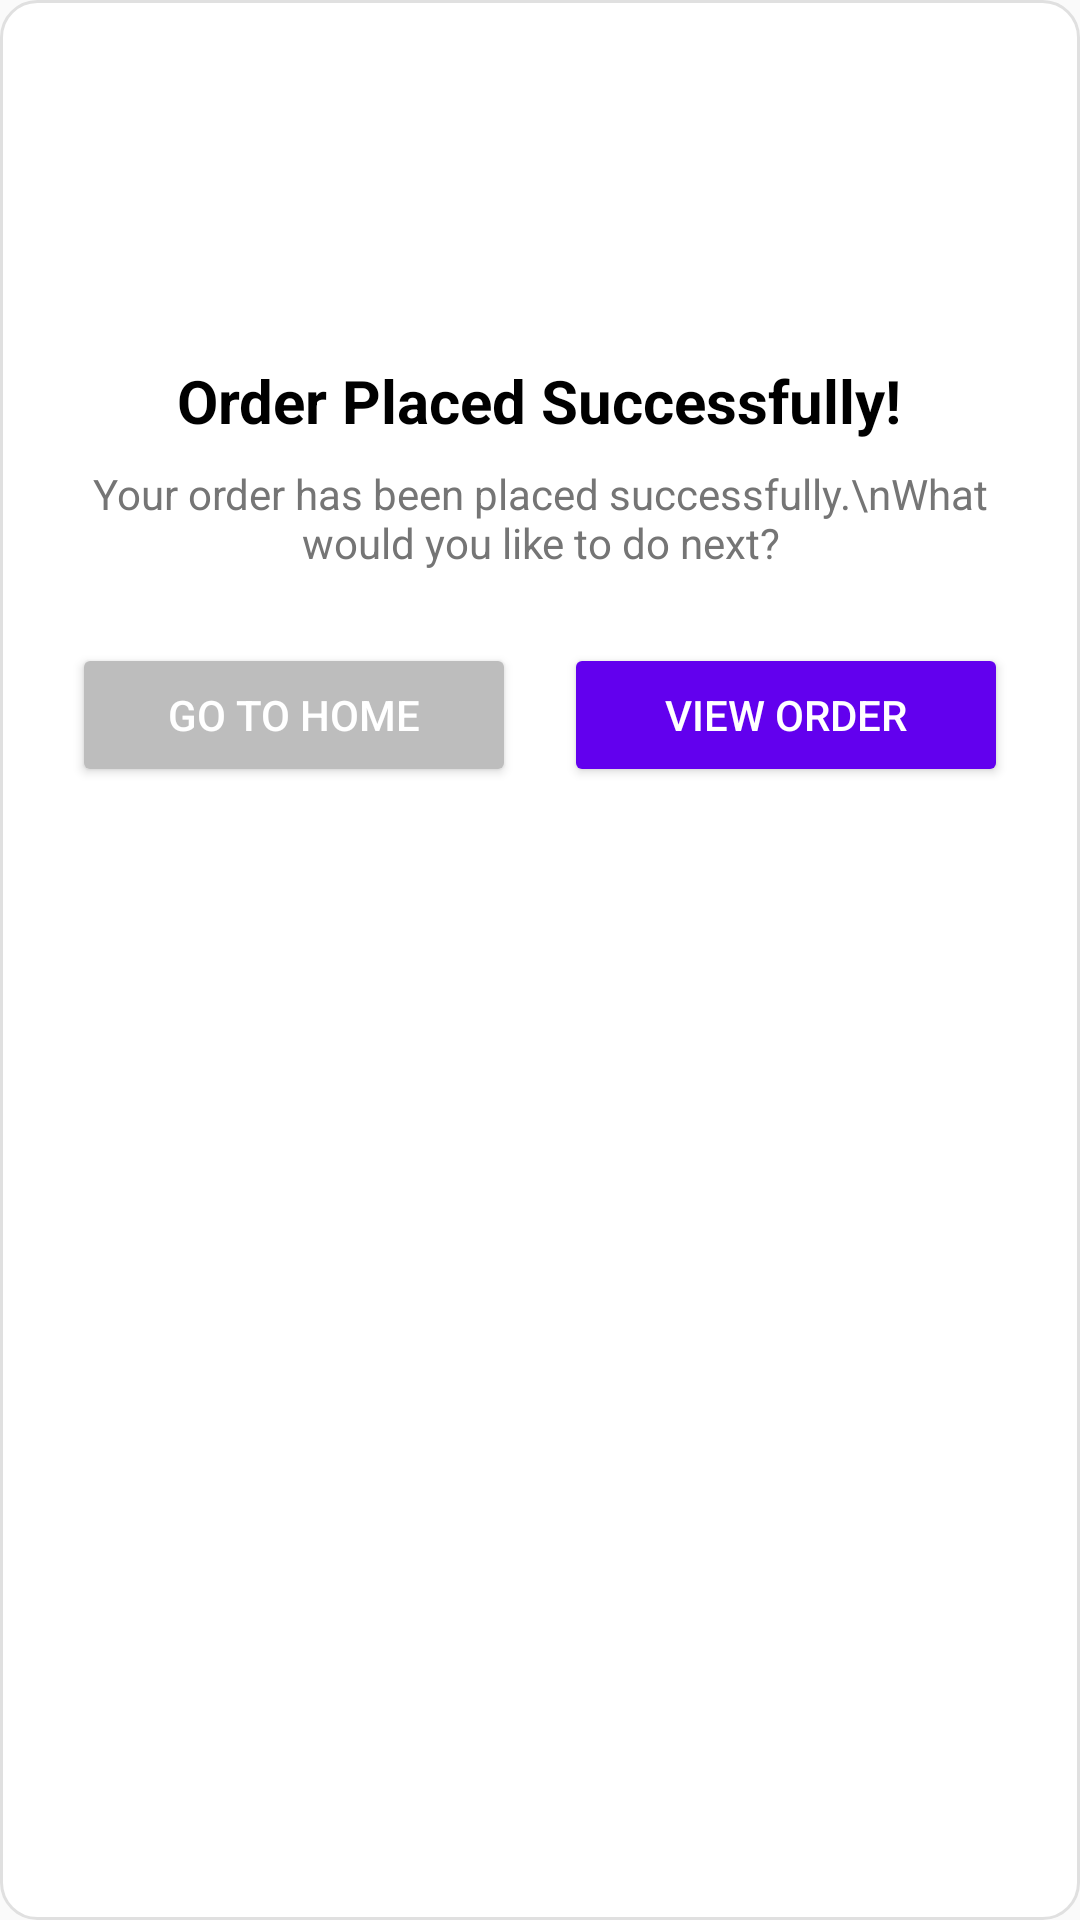

Write the Android layout XML for this screen, with the resource values it uses.
<!-- AndroidManifest.xml: application theme Theme.MyApplication -->
<!-- res/layout/dialog_order_success.xml -->
<?xml version="1.0" encoding="utf-8"?>
<LinearLayout xmlns:android="http://schemas.android.com/apk/res/android"
    xmlns:app="http://schemas.android.com/apk/res-auto"
    android:layout_width="match_parent"
    android:layout_height="wrap_content"
    android:orientation="vertical"
    android:padding="24dp"
    android:background="@drawable/dialog_background">

    
    <ImageView
        android:layout_width="80dp"
        android:layout_height="80dp"
        android:layout_gravity="center"
        android:src="@drawable/ic_check_circle"
        android:layout_marginBottom="16dp"
        app:tint="@color/green_500" />

    
    <TextView
        android:layout_width="wrap_content"
        android:layout_height="wrap_content"
        android:layout_gravity="center"
        android:text="Order Placed Successfully!"
        android:textSize="20sp"
        android:textStyle="bold"
        android:textColor="@android:color/black"
        android:layout_marginBottom="8dp" />

    
    <TextView
        android:layout_width="wrap_content"
        android:layout_height="wrap_content"
        android:layout_gravity="center"
        android:text="Your order has been placed successfully.\nWhat would you like to do next?"
        android:textSize="14sp"
        android:textColor="@color/gray_600"
        android:gravity="center"
        android:layout_marginBottom="24dp" />

    
    <LinearLayout
        android:layout_width="match_parent"
        android:layout_height="wrap_content"
        android:orientation="horizontal"
        android:gravity="center">

        <Button
            android:id="@+id/btnGoHome"
            android:layout_width="0dp"
            android:layout_height="wrap_content"
            android:layout_weight="1"
            android:text="Go to Home"
            android:textSize="14sp"
            android:backgroundTint="@color/gray_400"
            android:textColor="@android:color/white"
            android:layout_marginEnd="8dp" />

        <Button
            android:id="@+id/btnViewOrder"
            android:layout_width="0dp"
            android:layout_height="wrap_content"
            android:layout_weight="1"
            android:text="View Order"
            android:textSize="14sp"
            android:backgroundTint="@color/purple_500"
            android:textColor="@android:color/white"
            android:layout_marginStart="8dp" />

    </LinearLayout>

</LinearLayout>
<!-- resources referenced by this layout -->
<resources>
  <color name="gray_400">#BDBDBD</color>
  <color name="gray_600">#757575</color>
  <color name="green_500">#4CAF50</color>
  <color name="purple_500">#6200EE</color>
  <!-- drawable dialog_background (drawable) -->
  <?xml version="1.0" encoding="utf-8"?>
  <shape xmlns:android="http://schemas.android.com/apk/res/android">
      <solid android:color="@android:color/white" />
      <corners android:radius="12dp" />
      <stroke
          android:width="1dp"
          android:color="@color/gray_300" />
  </shape>
  <style name="Theme.MyApplication" parent="Theme.MaterialComponents.Light.NoActionBar">
          
          <item name="colorPrimary">@color/primary</item>
          <item name="colorPrimaryDark">@color/primary_dark</item>
          <item name="colorAccent">@color/accent</item>
          <item name="colorSecondary">@color/accent</item>
  
          
          <item name="android:statusBarColor">@color/primary_dark</item>
  
          
          <item name="android:windowBackground">@color/background_light</item>
          <item name="colorSurface">@color/surface_light</item>
          <item name="colorOnSurface">@color/text_primary_light</item>
  
          
          <item name="android:textColorPrimary">@color/text_primary_light</item>
          <item name="android:textColorSecondary">@color/text_secondary_light</item>
          <item name="colorOnPrimary">@color/white</item>
          <item name="colorOnSecondary">@color/white</item>
  
          
          <item name="shapeAppearanceSmallComponent">@style/ShapeAppearance.App.SmallComponent</item>
          <item name="shapeAppearanceMediumComponent">@style/ShapeAppearance.App.MediumComponent</item>
          <item name="shapeAppearanceLargeComponent">@style/ShapeAppearance.App.LargeComponent</item>
      </style>
  <color name="gray_300">#E0E0E0</color>
  <color name="primary">#3F51B5</color>
  <color name="primary_dark">#303F9F</color>
  <color name="accent">#FF5722</color>
  <color name="background_light">#FAFAFA</color>
  <color name="surface_light">#FFFFFF</color>
  <color name="text_primary_light">#212121</color>
  <color name="text_secondary_light">#757575</color>
  <color name="white">#FFFFFF</color>
  <style name="ShapeAppearance.App.SmallComponent" parent="ShapeAppearance.MaterialComponents.SmallComponent">
          <item name="cornerFamily">rounded</item>
          <item name="cornerSize">8dp</item>
      </style>
  <style name="ShapeAppearance.App.MediumComponent" parent="ShapeAppearance.MaterialComponents.MediumComponent">
          <item name="cornerFamily">rounded</item>
          <item name="cornerSize">8dp</item>
      </style>
  <style name="ShapeAppearance.App.LargeComponent" parent="ShapeAppearance.MaterialComponents.LargeComponent">
          <item name="cornerFamily">rounded</item>
          <item name="cornerSize">12dp</item>
      </style>
</resources>
